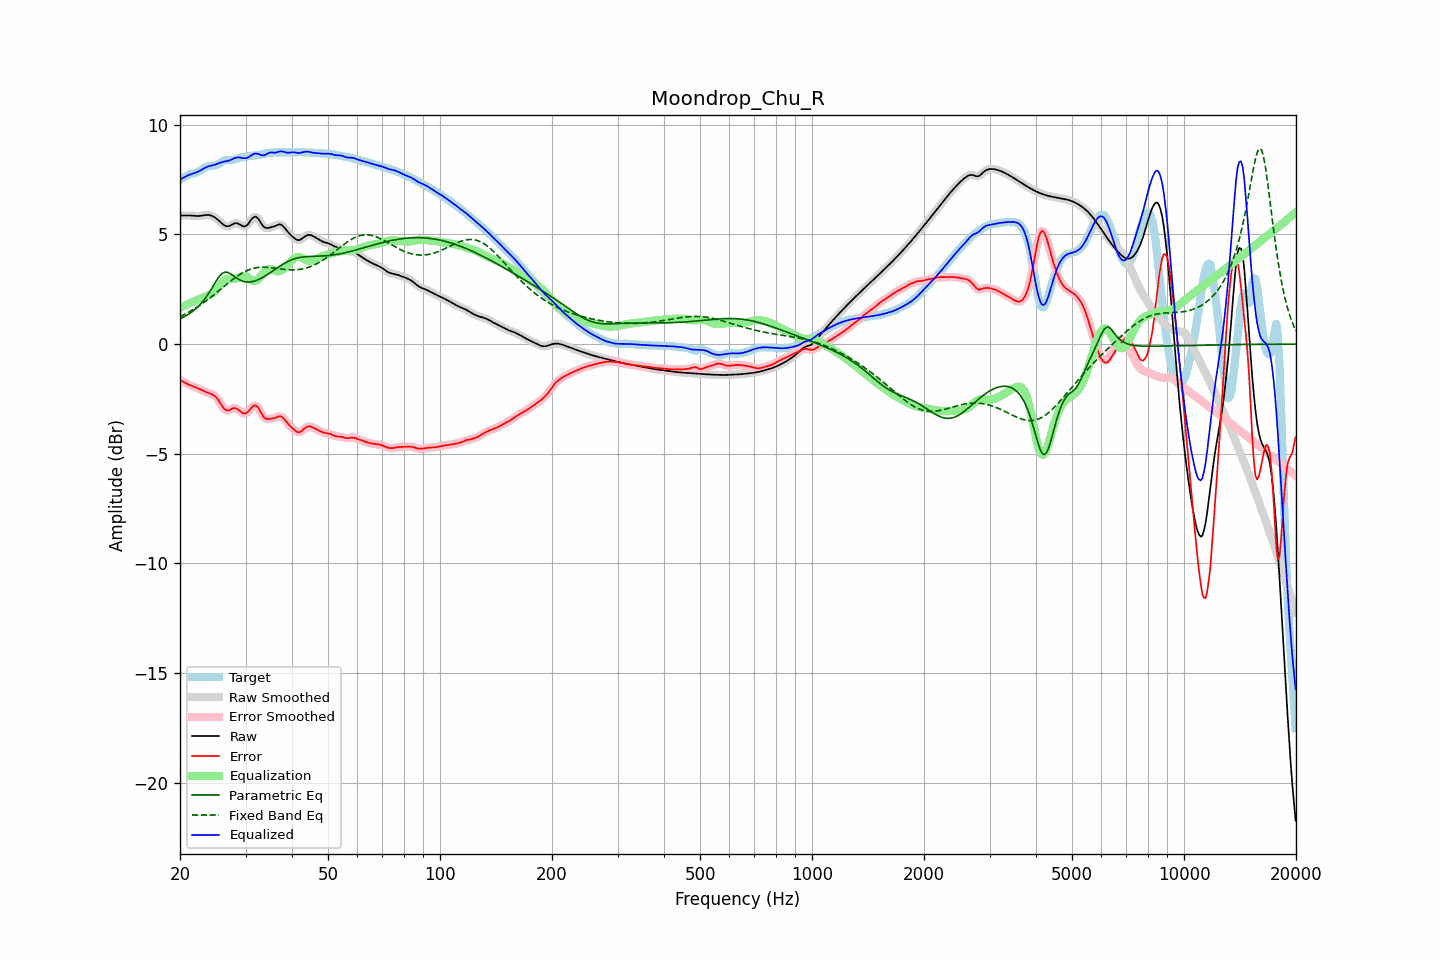

The table this chart was drawn from, first rows:
frequency, raw, error, smoothed, error_smoothed, equalization, parametric_eq, fixed_band_eq, equalized_raw, equalized_smoothed, target
20.00, 5.86, -1.63, 5.86, -1.63, 1.64, 1.15, 1.25, 7.50, 7.50, 7.50
20.20, 5.86, -1.68, 5.86, -1.68, 1.68, 1.19, 1.29, 7.54, 7.54, 7.54
20.40, 5.86, -1.72, 5.87, -1.72, 1.72, 1.22, 1.32, 7.58, 7.58, 7.58
20.61, 5.87, -1.76, 5.87, -1.76, 1.76, 1.26, 1.36, 7.62, 7.62, 7.63
20.81, 5.87, -1.80, 5.87, -1.80, 1.79, 1.30, 1.40, 7.66, 7.66, 7.67
21.02, 5.87, -1.83, 5.87, -1.83, 1.83, 1.35, 1.44, 7.69, 7.69, 7.70
21.23, 5.86, -1.87, 5.86, -1.87, 1.86, 1.40, 1.48, 7.73, 7.73, 7.73
21.44, 5.86, -1.90, 5.86, -1.90, 1.90, 1.45, 1.52, 7.75, 7.75, 7.76
21.66, 5.85, -1.92, 5.85, -1.92, 1.93, 1.50, 1.57, 7.78, 7.78, 7.78
21.87, 5.84, -1.95, 5.84, -1.95, 1.95, 1.56, 1.61, 7.80, 7.80, 7.80
22.09, 5.84, -1.98, 5.84, -1.98, 1.99, 1.62, 1.66, 7.82, 7.82, 7.82
22.31, 5.84, -2.01, 5.84, -2.01, 2.02, 1.69, 1.71, 7.85, 7.85, 7.85
22.54, 5.84, -2.04, 5.84, -2.04, 2.05, 1.76, 1.75, 7.89, 7.89, 7.88
22.76, 5.85, -2.08, 5.85, -2.08, 2.08, 1.85, 1.80, 7.93, 7.93, 7.93
22.99, 5.86, -2.11, 5.86, -2.11, 2.11, 1.93, 1.86, 7.97, 7.97, 7.98
23.22, 5.88, -2.15, 5.88, -2.15, 2.14, 2.02, 1.91, 8.02, 8.02, 8.03
23.45, 5.89, -2.18, 5.89, -2.18, 2.17, 2.12, 1.96, 8.06, 8.06, 8.07
23.69, 5.89, -2.21, 5.89, -2.21, 2.20, 2.23, 2.02, 8.09, 8.09, 8.10
23.92, 5.88, -2.24, 5.88, -2.24, 2.23, 2.34, 2.07, 8.11, 8.11, 8.12
24.16, 5.87, -2.26, 5.87, -2.26, 2.26, 2.46, 2.13, 8.13, 8.13, 8.13
24.40, 5.84, -2.29, 5.84, -2.29, 2.30, 2.58, 2.18, 8.14, 8.14, 8.14
24.65, 5.81, -2.33, 5.81, -2.33, 2.36, 2.70, 2.24, 8.16, 8.16, 8.14
24.89, 5.76, -2.39, 5.76, -2.39, 2.42, 2.82, 2.30, 8.18, 8.18, 8.15
25.14, 5.70, -2.47, 5.70, -2.47, 2.51, 2.94, 2.36, 8.21, 8.21, 8.17
25.39, 5.64, -2.57, 5.64, -2.57, 2.60, 3.05, 2.42, 8.24, 8.24, 8.21
25.65, 5.57, -2.69, 5.57, -2.69, 2.70, 3.13, 2.48, 8.27, 8.27, 8.26
25.91, 5.51, -2.80, 5.50, -2.80, 2.79, 3.21, 2.54, 8.30, 8.29, 8.31
26.16, 5.44, -2.91, 5.44, -2.91, 2.87, 3.25, 2.60, 8.31, 8.31, 8.35
26.43, 5.40, -2.99, 5.40, -2.98, 2.93, 3.28, 2.66, 8.33, 8.33, 8.39
26.69, 5.38, -3.02, 5.37, -3.02, 2.97, 3.28, 2.72, 8.34, 8.34, 8.40
26.96, 5.37, -3.03, 5.37, -3.02, 2.98, 3.26, 2.78, 8.36, 8.36, 8.40
27.23, 5.39, -3.00, 5.40, -3.00, 2.99, 3.22, 2.84, 8.38, 8.38, 8.39
27.50, 5.44, -2.96, 5.43, -2.96, 2.98, 3.18, 2.90, 8.41, 8.41, 8.39
27.77, 5.47, -2.93, 5.47, -2.93, 2.97, 3.13, 2.96, 8.45, 8.45, 8.40
28.05, 5.51, -2.91, 5.50, -2.92, 2.97, 3.07, 3.01, 8.48, 8.48, 8.42
28.33, 5.51, -2.94, 5.51, -2.94, 2.99, 3.02, 3.06, 8.50, 8.50, 8.45
28.62, 5.50, -2.97, 5.50, -2.98, 3.01, 2.97, 3.11, 8.51, 8.51, 8.47
28.90, 5.46, -3.04, 5.46, -3.04, 3.05, 2.93, 3.16, 8.51, 8.51, 8.50
29.19, 5.42, -3.09, 5.42, -3.10, 3.08, 2.89, 3.21, 8.50, 8.50, 8.51
29.48, 5.37, -3.15, 5.38, -3.14, 3.10, 2.87, 3.25, 8.48, 8.48, 8.52
29.78, 5.37, -3.16, 5.36, -3.16, 3.11, 2.85, 3.29, 8.48, 8.47, 8.53
30.08, 5.38, -3.16, 5.39, -3.15, 3.09, 2.84, 3.33, 8.47, 8.48, 8.54
30.38, 5.44, -3.11, 5.45, -3.10, 3.05, 2.83, 3.36, 8.49, 8.50, 8.55
30.68, 5.54, -3.03, 5.54, -3.03, 3.00, 2.83, 3.39, 8.54, 8.54, 8.57
30.99, 5.64, -2.94, 5.64, -2.94, 2.94, 2.84, 3.42, 8.59, 8.58, 8.58
31.30, 5.74, -2.86, 5.74, -2.86, 2.90, 2.85, 3.44, 8.63, 8.63, 8.59
31.61, 5.80, -2.80, 5.79, -2.81, 2.87, 2.87, 3.46, 8.67, 8.67, 8.60
31.93, 5.81, -2.79, 5.80, -2.80, 2.88, 2.89, 3.48, 8.69, 8.68, 8.60
32.24, 5.76, -2.85, 5.76, -2.85, 2.92, 2.92, 3.49, 8.68, 8.68, 8.61
32.57, 5.68, -2.94, 5.67, -2.94, 2.98, 2.95, 3.50, 8.66, 8.66, 8.62
32.89, 5.56, -3.07, 5.56, -3.07, 3.07, 2.98, 3.50, 8.63, 8.63, 8.63
33.22, 5.45, -3.20, 5.45, -3.20, 3.16, 3.02, 3.51, 8.61, 8.61, 8.65
33.55, 5.35, -3.32, 5.36, -3.31, 3.25, 3.06, 3.51, 8.60, 8.61, 8.67
33.89, 5.30, -3.39, 5.31, -3.38, 3.32, 3.11, 3.51, 8.63, 8.63, 8.69
34.23, 5.29, -3.41, 5.29, -3.42, 3.38, 3.15, 3.50, 8.67, 8.67, 8.70
34.57, 5.29, -3.42, 5.29, -3.42, 3.41, 3.20, 3.50, 8.71, 8.71, 8.71
34.92, 5.31, -3.41, 5.31, -3.41, 3.42, 3.25, 3.49, 8.73, 8.73, 8.72
35.27, 5.33, -3.40, 5.33, -3.40, 3.40, 3.30, 3.48, 8.74, 8.73, 8.73
35.62, 5.35, -3.38, 5.35, -3.38, 3.38, 3.35, 3.47, 8.73, 8.73, 8.74
35.97, 5.38, -3.36, 5.38, -3.36, 3.35, 3.40, 3.46, 8.73, 8.73, 8.74
... 635 more rows
